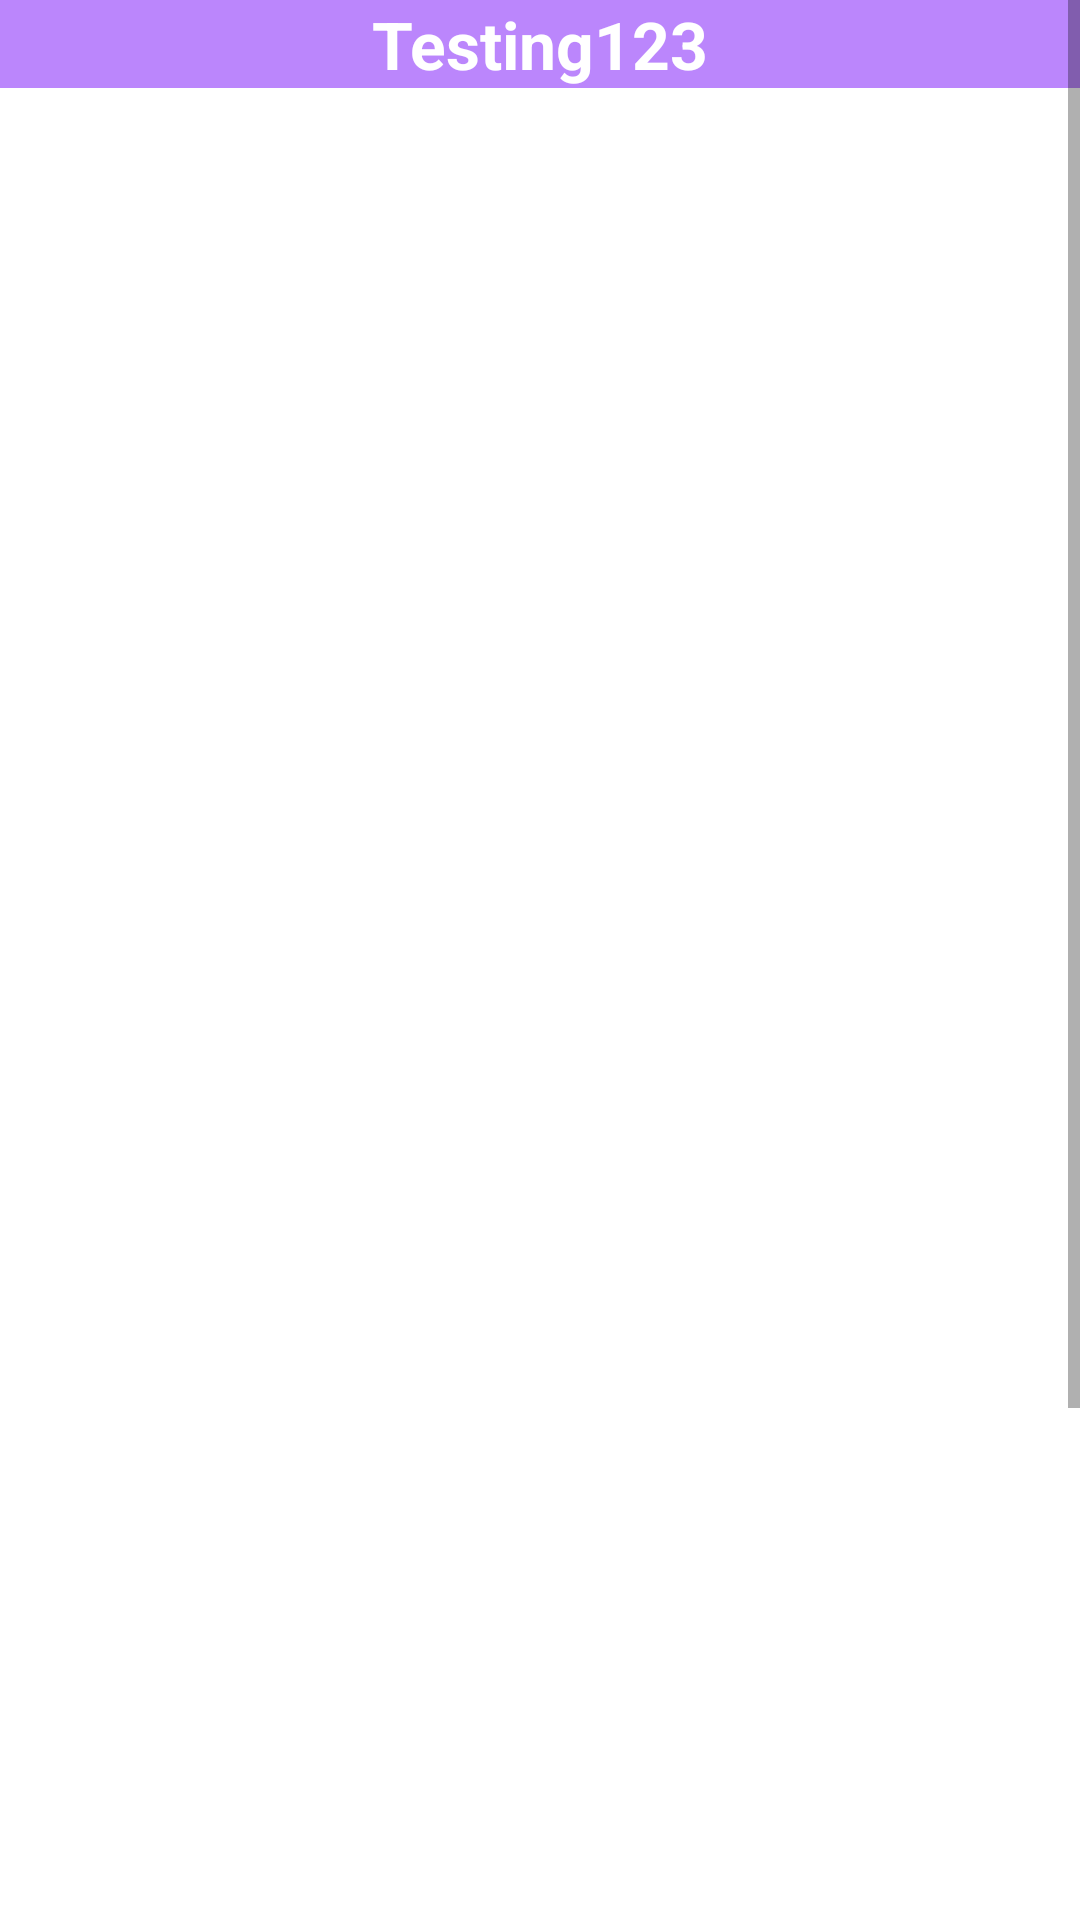

Here is an Android app screen rendered from its layout file. Give the layout XML and the strings, colors and styles it references.
<!-- AndroidManifest.xml: application theme Theme.CivilAdvocacy -->
<!-- res/layout/activity_official.xml -->
<?xml version="1.0" encoding="utf-8"?>
<ScrollView xmlns:android="http://schemas.android.com/apk/res/android"
    xmlns:app="http://schemas.android.com/apk/res-auto"
    xmlns:tools="http://schemas.android.com/tools"
    android:layout_width="match_parent"
    android:layout_height="match_parent">

    <androidx.constraintlayout.widget.ConstraintLayout
        android:layout_width="match_parent"
        android:layout_height="wrap_content"
        android:padding="0dp"
        tools:context=".OfficialActivity">


        <TextView
            android:id="@+id/role"
            android:layout_width="wrap_content"
            android:layout_height="wrap_content"
            android:layout_marginTop="48dp"
            android:text="TextView"
            android:textColor="@color/white"
            android:textSize="28sp"
            app:layout_constraintEnd_toEndOf="parent"
            app:layout_constraintHorizontal_bias="0.439"
            app:layout_constraintStart_toStartOf="parent"
            app:layout_constraintTop_toTopOf="parent" />

        <TextView
            android:id="@+id/name"
            android:layout_width="wrap_content"
            android:layout_height="wrap_content"
            android:layout_marginTop="16dp"
            android:text="TextView"
            android:textColor="@color/white"
            android:textSize="28sp"
            android:textStyle="bold"
            app:layout_constraintEnd_toEndOf="parent"
            app:layout_constraintHorizontal_bias="0.452"
            app:layout_constraintStart_toStartOf="parent"
            app:layout_constraintTop_toBottomOf="@+id/role"
            tools:text="Name" />

        <TextView
            android:id="@+id/party"
            android:layout_width="wrap_content"
            android:layout_height="wrap_content"
            android:layout_marginTop="22dp"
            android:text="TextView"
            android:textColor="@color/white"
            android:textSize="22sp"
            android:textStyle="bold"
            app:layout_constraintEnd_toEndOf="parent"
            app:layout_constraintStart_toStartOf="parent"
            app:layout_constraintTop_toBottomOf="@+id/name" />

        <ImageView
            android:id="@+id/imageView"
            android:layout_width="235dp"
            android:layout_height="300dp"
            android:layout_marginTop="24dp"
            android:onClick="openPhoto"
            android:scaleType="fitXY"
            app:layout_constraintEnd_toEndOf="parent"
            app:layout_constraintStart_toStartOf="parent"
            app:layout_constraintTop_toBottomOf="@+id/party"
            tools:ignore="MissingConstraints" />

        <TextView
            android:id="@+id/test"
            android:layout_width="wrap_content"
            android:layout_height="wrap_content"
            android:layout_marginStart="36dp"
            android:layout_marginTop="436dp"
            android:text="Address:"
            android:textColor="@color/white"
            android:textSize="18sp"
            app:layout_constraintStart_toStartOf="parent"
            app:layout_constraintTop_toBottomOf="@+id/name" />

        <TextView
            android:id="@+id/address"
            android:layout_width="175dp"
            android:layout_height="84dp"
            android:layout_marginStart="115dp"
            android:layout_marginTop="61dp"
            android:text="TextView"
            android:textColor="@color/white"
            android:textSize="18sp"
            android:textStyle="bold"
            app:layout_constraintStart_toEndOf="@+id/test"
            app:layout_constraintTop_toBottomOf="@+id/imageView" />

        <TextView
            android:id="@+id/textView6"
            android:layout_width="wrap_content"
            android:layout_height="wrap_content"
            android:layout_marginStart="36dp"
            android:layout_marginTop="88dp"
            android:text="Phone:"
            android:textColor="@color/white"
            android:textSize="20sp"
            android:textStyle="bold"
            app:layout_constraintStart_toStartOf="parent"
            app:layout_constraintTop_toBottomOf="@+id/test" />

        <TextView
            android:id="@+id/phone"
            android:layout_width="wrap_content"
            android:layout_height="wrap_content"
            android:layout_marginStart="121dp"
            android:layout_marginTop="40dp"
            android:text="TextView"
            android:textColor="@color/white"
            android:textSize="20sp"
            android:textStyle="bold"
            app:layout_constraintStart_toEndOf="@+id/textView6"
            app:layout_constraintTop_toBottomOf="@+id/address" />

        <TextView
            android:id="@+id/textView8"
            android:layout_width="wrap_content"
            android:layout_height="wrap_content"
            android:layout_marginStart="36dp"
            android:layout_marginTop="40dp"
            android:text="Website"
            android:textColor="@color/white"
            android:textSize="20sp"
            android:textStyle="bold"
            app:layout_constraintStart_toStartOf="parent"
            app:layout_constraintTop_toBottomOf="@+id/textView6" />

        <TextView
            android:id="@+id/site"
            android:layout_width="wrap_content"
            android:layout_height="wrap_content"
            android:layout_marginStart="111dp"
            android:layout_marginTop="40dp"
            android:text="TextView"
            android:textColor="@color/white"
            android:textSize="12sp"
            android:textStyle="bold"
            app:layout_constraintStart_toEndOf="@+id/textView8"
            app:layout_constraintTop_toBottomOf="@+id/phone" />

        <ImageView
            android:id="@+id/logo"
            android:layout_width="50dp"
            android:layout_height="50dp"
            android:layout_marginEnd="91dp"
            android:onClick="genPartyURL"
            app:layout_constraintEnd_toEndOf="@+id/imageView"
            app:layout_constraintTop_toBottomOf="@+id/imageView" />

        <ImageView
            android:id="@+id/facebook"
            android:layout_width="50dp"
            android:layout_height="50dp"
            android:layout_marginStart="36dp"
            android:layout_marginTop="23dp"
            android:layout_marginBottom="8dp"
            android:onClick="clickFacebook"
            app:layout_constraintBottom_toBottomOf="parent"
            app:layout_constraintStart_toStartOf="parent"
            app:layout_constraintTop_toBottomOf="@+id/textView8"
            app:layout_constraintVertical_bias="0.972" />

        <ImageView
            android:id="@+id/twitter"
            android:layout_width="50dp"
            android:layout_height="50dp"
            android:layout_marginStart="53dp"
            android:layout_marginTop="31dp"
            android:layout_marginBottom="8dp"
            android:onClick="clickTwitter"
            app:layout_constraintBottom_toBottomOf="parent"
            app:layout_constraintStart_toEndOf="@+id/facebook"
            app:layout_constraintTop_toBottomOf="@+id/site"
            app:layout_constraintVertical_bias="1.0" />

        <ImageView
            android:id="@+id/youtube"
            android:layout_width="50dp"
            android:layout_height="50dp"
            android:layout_marginStart="56dp"
            android:layout_marginTop="89dp"
            android:layout_marginBottom="8dp"
            android:onClick="clickYouTube"
            app:layout_constraintBottom_toBottomOf="parent"
            app:layout_constraintStart_toEndOf="@+id/twitter"
            app:layout_constraintTop_toBottomOf="@+id/phone"
            app:layout_constraintVertical_bias="0.0" />

        <TextView
            android:id="@+id/locationOfficial"
            android:layout_width="0dp"
            android:layout_height="wrap_content"
            android:background="@color/purple_200"
            android:text="Testing123"
            android:textAlignment="center"
            android:textColor="@color/white"
            android:textSize="22sp"
            android:textStyle="bold"
            app:layout_constraintEnd_toEndOf="parent"
            app:layout_constraintStart_toStartOf="parent"
            app:layout_constraintTop_toTopOf="parent" />


    </androidx.constraintlayout.widget.ConstraintLayout>
</ScrollView>
<!-- resources referenced by this layout -->
<resources>
  <style name="Theme.CivilAdvocacy" parent="Theme.MaterialComponents.DayNight.DarkActionBar">
          
          <item name="colorPrimary">@color/purple_500</item>
          <item name="colorPrimaryVariant">@color/purple_700</item>
          <item name="colorOnPrimary">@color/white</item>
          
          <item name="colorSecondary">@color/teal_200</item>
          <item name="colorSecondaryVariant">@color/teal_700</item>
          <item name="colorOnSecondary">@color/black</item>
          
          <item name="android:statusBarColor" tools:targetApi="l">?attr/colorPrimaryVariant</item>
          
      </style>
  <!-- not gathered from this repository: default colours our renderer supplied (Android Studio template values) -->
  <color name="purple_200">#FFBB86FC</color>
  <color name="purple_500">#FF6200EE</color>
  <color name="purple_700">#FF3700B3</color>
  <color name="teal_200">#FF03DAC5</color>
  <color name="teal_700">#FF018786</color>
  <color name="black">#FF000000</color>
  <color name="white">#FFFFFFFF</color>
</resources>
